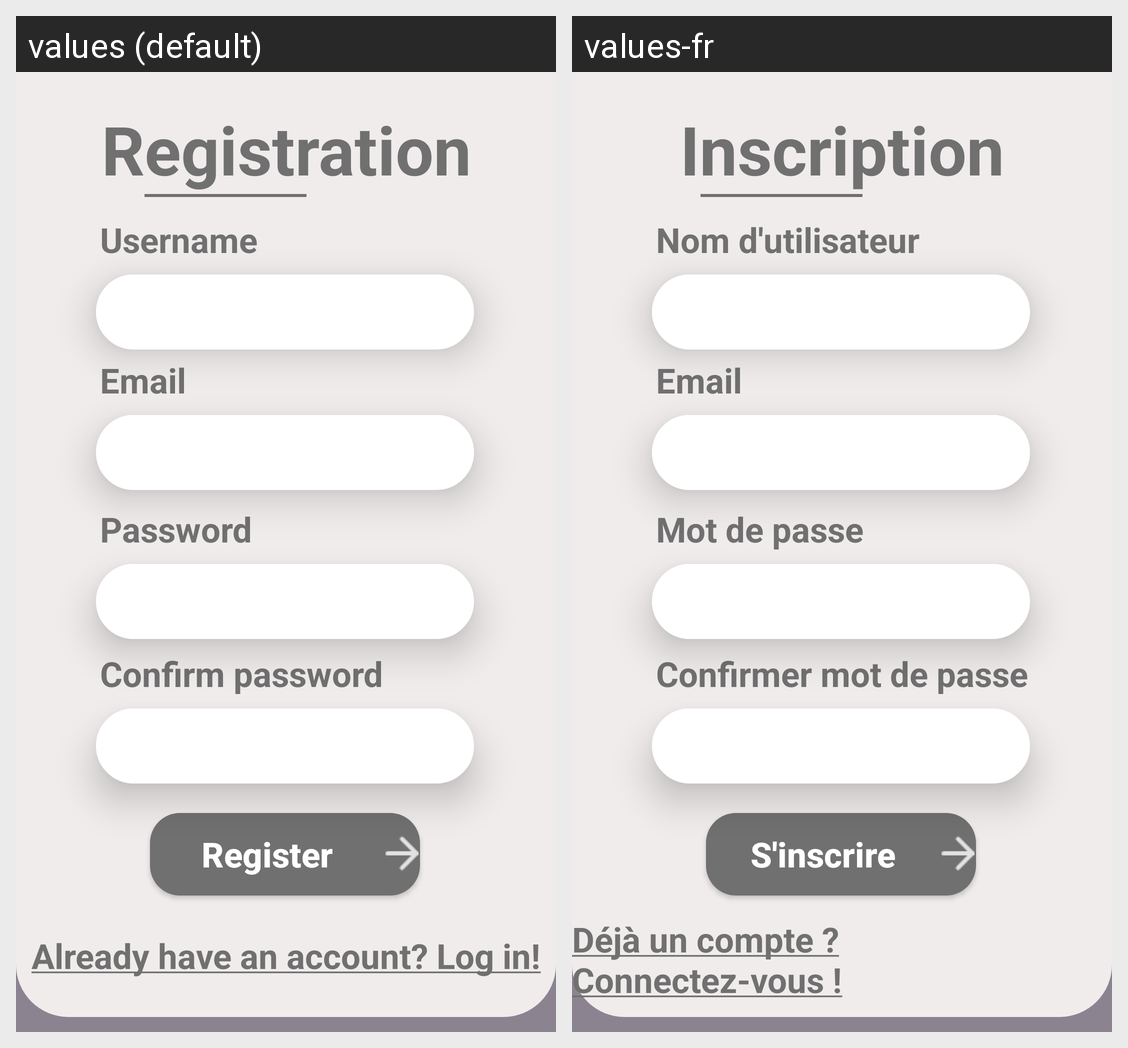

This grid shows one Android layout under two languages. Give, for every string resource on the screen, its name, the default text and each shown locale's text.
Android screen res/layout/activity_register.xml rendered under 2 locales, left to right: values (default), values-fr. Device: Nexus 5 (rendered at 1080×1920; each locale shown at half size, 540×960, under a caption strip naming it); theme Theme.TousAntiGaspi.
Strings drawn on this screen, with the default value and each locale's value (text and hints the layout hard-codes, and strings that could not be matched under every locale, appear in the picture but are not listed):

username
  values: Username
  values-fr: Nom d'utilisateur

email
  values: Email
  values-fr: Email

password
  values: Password
  values-fr: Mot de passe

confirm_password
  values: Confirm password
  values-fr: Confirmer mot de passe

register
  values: Register
  values-fr: S'inscrire

registration
  values: Registration
  values-fr: Inscription

need_login
  values: Already have an account? Log in!
  values-fr: Déjà un compte ? Connectez-vous !
